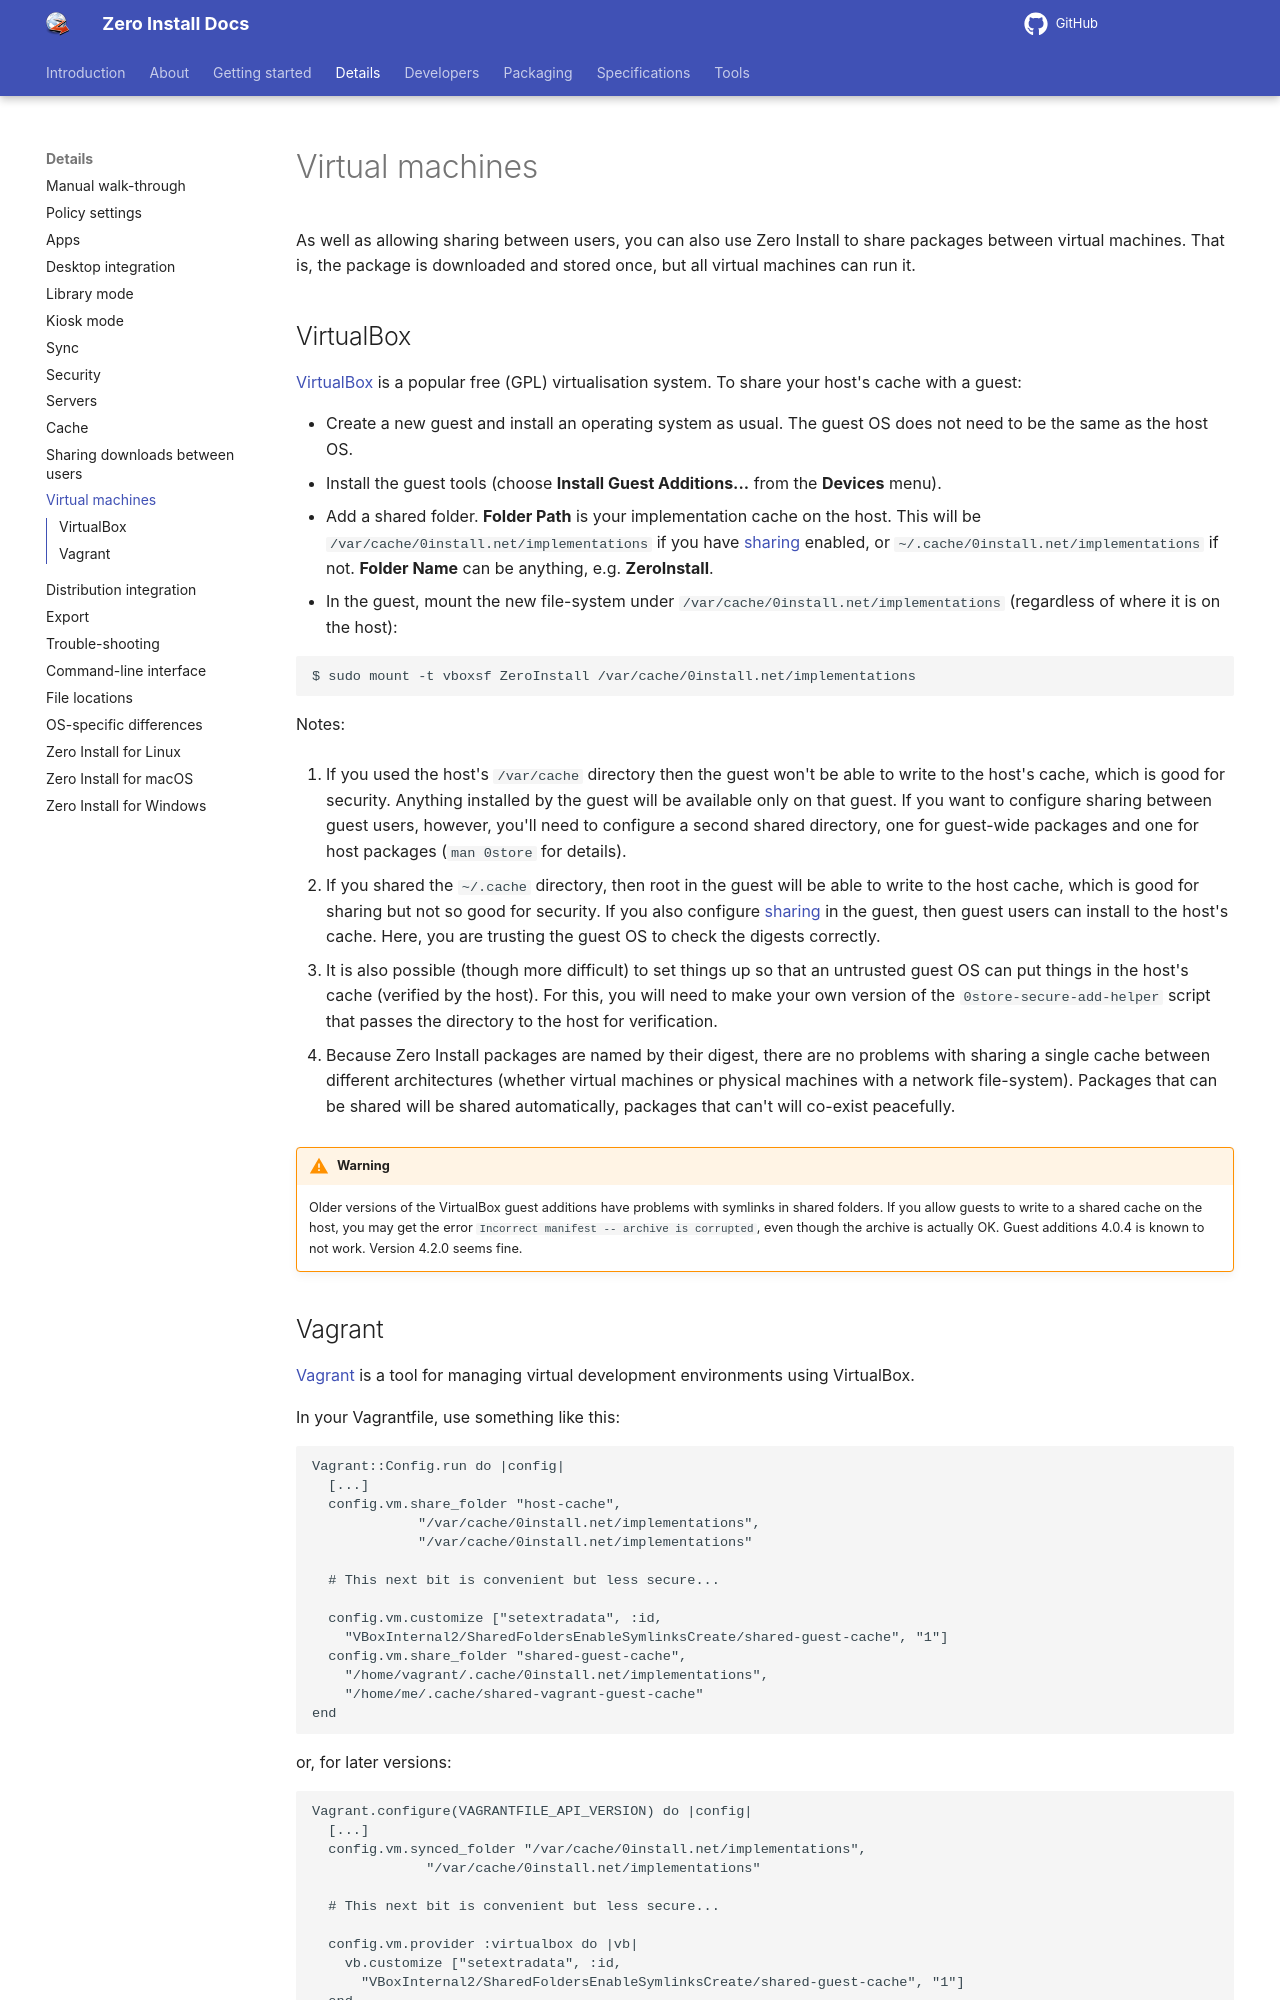

repository: 0install/docs · page: details/virtual-machines/index.html · generator: mkdocs

# Virtual machines

As well as allowing sharing between users, you can also use Zero Install to share packages between virtual machines. That is, the package is downloaded and stored once, but all virtual machines can run it.

## VirtualBox

[VirtualBox](https://www.virtualbox.org/) is a popular free (GPL) virtualisation system. To share your host's cache with a guest:

- Create a new guest and install an operating system as usual. The guest OS does not need to be the same as the host OS.
- Install the guest tools (choose **Install Guest Additions...** from the **Devices** menu).
- Add a shared folder. **Folder Path** is your implementation cache on the host. This will be `/var/cache/0install.net/implementations` if you have [sharing](sharing.md) enabled, or `~/.cache/0install.net/implementations` if not. **Folder Name** can be anything, e.g. **ZeroInstall**.
- In the guest, mount the new file-system under `/var/cache/0install.net/implementations` (regardless of where it is on the host):

```shell
$ sudo mount -t vboxsf ZeroInstall /var/cache/0install.net/implementations
```

Notes:

1. If you used the host's `/var/cache` directory then the guest won't be able to write to the host's cache, which is good for security. Anything installed by the guest will be available only on that guest. If you want to configure sharing between guest users, however, you'll need to configure a second shared directory, one for guest-wide packages and one for host packages (`man 0store` for details).
    
2. If you shared the `~/.cache` directory, then root in the guest will be able to write to the host cache, which is good for sharing but not so good for security. If you also configure [sharing](sharing.md) in the guest, then guest users can install to the host's cache. Here, you are trusting the guest OS to check the digests correctly.
    
3. It is also possible (though more difficult) to set things up so that an untrusted guest OS can put things in the host's cache (verified by the host). For this, you will need to make your own version of the `0store-secure-add-helper` script that passes the directory to the host for verification.
    
4. Because Zero Install packages are named by their digest, there are no problems with sharing a single cache between different architectures (whether virtual machines or physical machines with a network file-system). Packages that can be shared will be shared automatically, packages that can't will co-exist peacefully.
    
!!! warning
    Older versions of the VirtualBox guest additions have problems with symlinks in shared folders. If you allow guests to write to a shared cache on the host, you may get the error `Incorrect manifest -- archive is corrupted`, even though the archive is actually OK. Guest additions 4.0.4 is known to not work. Version 4.2.0 seems fine.
